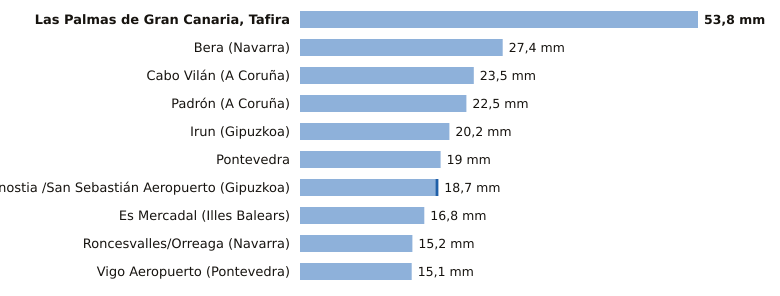

Source data for this figure (header and first rows):
estacion, provincia, indicativo, mm_6_dias_anteriores, mm_hoy, mm_7_dias, horas_de_hoy
Las Palmas de Gran Canaria, Tafira, Las Palmas, C658X, 53.8, 0.0, 53.8, 1
Bera, Navarra, 1010X, 27.4, 0.0, 27.4, 1
Cabo Vilán, A Coruña, 1393, 23.5, 0.0, 23.5, 1
Padrón, A Coruña, 1473A, 22.5, 0.0, 22.5, 1
Irun, Gipuzkoa, 1012P, 20.2, 0.0, 20.2, 1
Pontevedra, Pontevedra, 1484C, 19.0, 0.0, 19.0, 1
Donostia /San Sebastián Aeropuerto, Gipuzkoa, 1014A, 18.3, 0.4, 18.7, 1
Es Mercadal, Illes Balears, B825B, 16.8, 0.0, 16.8, 1
Roncesvalles/Orreaga, Navarra, 9228T, 15.2, 0.0, 15.2, 1
Vigo Aeropuerto, Pontevedra, 1495, 15.1, 0.0, 15.1, 1
